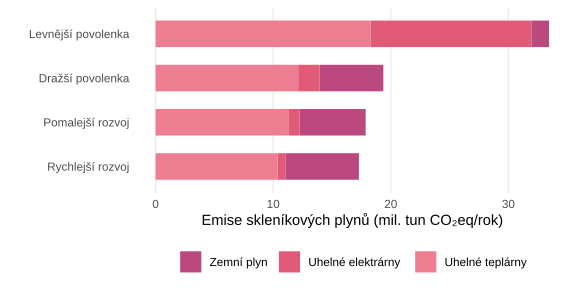

The data file committed next to this chart (first rows):
name, source, emissions_MtCO2
Superkritický, Gas, 5.773
Superkritický, Coal power, 5.075
Superkritický, Coal CHP, 13.62
Levnější povolenka, Coal power, 13.66
Levnější povolenka, Coal CHP, 18.3
Levnější povolenka, Gas, 1.492
Dražší povolenka, Gas, 5.413
Dražší povolenka, Coal power, 1.827
Dražší povolenka, Coal CHP, 12.12
Pomalejší rozvoj, Gas, 5.61
Pomalejší rozvoj, Coal power, 0.972
Pomalejší rozvoj, Coal CHP, 11.28
Rychlejší rozvoj, Gas, 6.218
Rychlejší rozvoj, Coal power, 0.693
Rychlejší rozvoj, Coal CHP, 10.38
Kritický, Gas, 6.165
Kritický, Coal power, 1.494
Kritický, Coal CHP, 11.43
Kritický 25, Gas, 5.422
Kritický 25, Coal power, 3.283
Kritický 25, Coal CHP, 11.95
